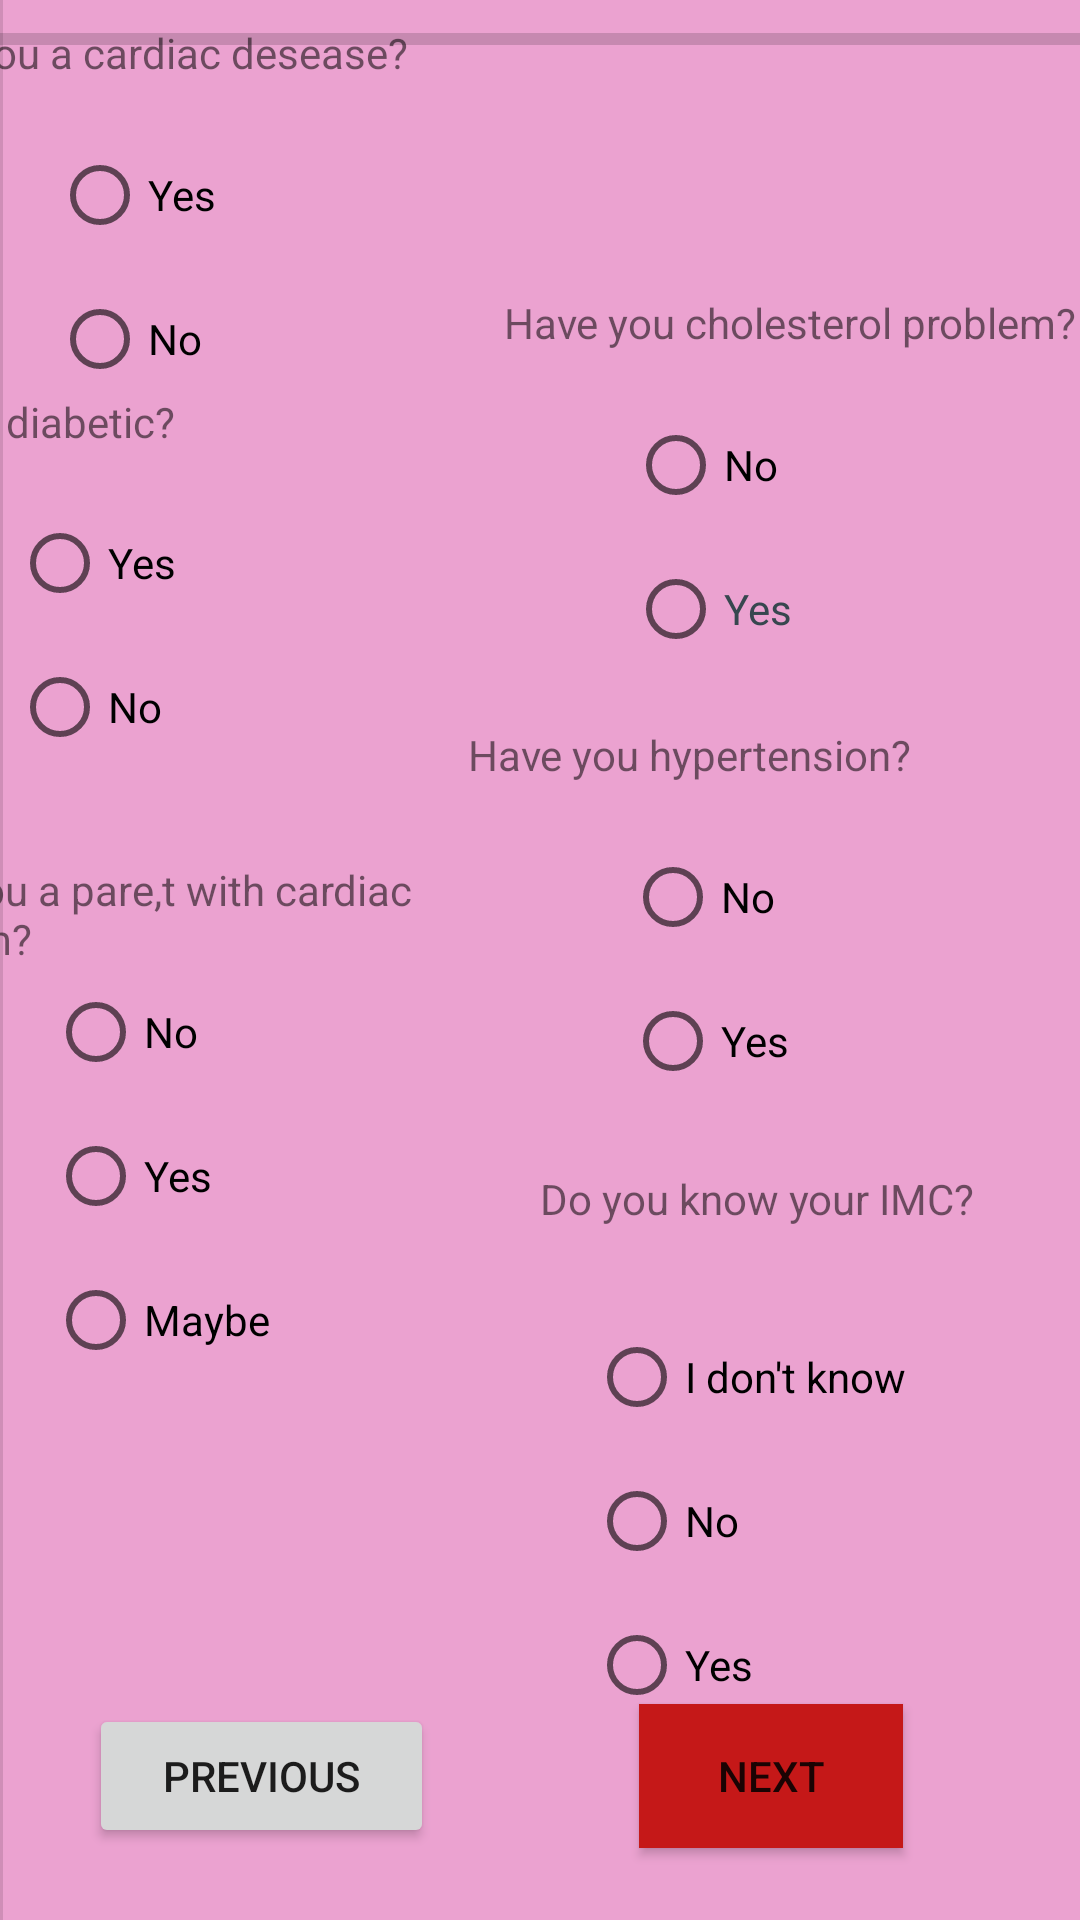

Produce the Android XML layout that renders to this screen, including the resource entries it uses.
<!-- AndroidManifest.xml: application theme Theme.MyTPA -->
<!-- res/layout/myheart.xml -->
<?xml version="1.0" encoding="utf-8"?>
<androidx.constraintlayout.widget.ConstraintLayout xmlns:android="http://schemas.android.com/apk/res/android"
    xmlns:app="http://schemas.android.com/apk/res-auto"
    xmlns:tools="http://schemas.android.com/tools"
    android:layout_width="match_parent"
    android:layout_height="match_parent"
    android:background="#8ADA54A9">

    <TextView
        android:id="@+id/textView9"
        android:layout_width="164dp"
        android:layout_height="45dp"
        android:layout_marginTop="16dp"
        android:layout_marginEnd="16dp"
        android:text="Do you know your IMC?"
        app:layout_constraintEnd_toEndOf="parent"
        app:layout_constraintTop_toBottomOf="@+id/radioGroup" />

    <RadioGroup
        android:layout_width="150dp"
        android:layout_height="155dp"
        app:layout_constraintBottom_toTopOf="@+id/button2"
        app:layout_constraintEnd_toEndOf="parent"
        app:layout_constraintHorizontal_bias="0.724"
        app:layout_constraintStart_toEndOf="@+id/radioGroup3"
        app:layout_constraintTop_toBottomOf="@+id/textView9"
        app:layout_constraintVertical_bias="0.0">

        <RadioButton
            android:id="@+id/radioButton16"
            android:layout_width="match_parent"
            android:layout_height="wrap_content"
            android:text="I don't know" />

        <RadioButton
            android:id="@+id/radioButton17"
            android:layout_width="match_parent"
            android:layout_height="wrap_content"
            android:text="No"
            tools:ignore="DuplicateSpeakableTextCheck" />

        <RadioButton
            android:id="@+id/radioButton23"
            android:layout_width="match_parent"
            android:layout_height="wrap_content"
            android:text="Yes" />

    </RadioGroup>

    <TextView
        android:id="@+id/textView45"
        android:layout_width="192dp"
        android:layout_height="33dp"
        android:text="Have you hypertension?"
        app:layout_constraintEnd_toEndOf="parent"
        app:layout_constraintStart_toEndOf="@+id/textView6"
        app:layout_constraintTop_toBottomOf="@+id/radioGroup2" />

    <RadioGroup
        android:id="@+id/radioGroup"
        android:layout_width="116dp"
        android:layout_height="99dp"
        app:layout_constraintEnd_toEndOf="parent"
        app:layout_constraintHorizontal_bias="0.71"
        app:layout_constraintStart_toEndOf="@+id/radioGroup5"
        app:layout_constraintTop_toBottomOf="@+id/textView45">

        <RadioButton
            android:id="@+id/radioButton20"
            android:layout_width="match_parent"
            android:layout_height="wrap_content"
            android:text="No" />

        <RadioButton
            android:id="@+id/radioButton21"
            android:layout_width="match_parent"
            android:layout_height="wrap_content"
            android:text="Yes" />

    </RadioGroup>

    <TextView
        android:id="@+id/textView7"
        android:layout_width="192dp"
        android:layout_height="33dp"
        android:layout_marginStart="20dp"
        android:layout_marginTop="72dp"
        android:text="Have you cholesterol problem?"
        app:layout_constraintStart_toEndOf="@+id/textView3"
        app:layout_constraintTop_toBottomOf="@+id/progressBar" />

    <RadioGroup
        android:id="@+id/radioGroup2"
        android:layout_width="117dp"
        android:layout_height="111dp"
        app:layout_constraintEnd_toEndOf="parent"
        app:layout_constraintHorizontal_bias="0.743"
        app:layout_constraintStart_toEndOf="@+id/radioGroup4"
        app:layout_constraintTop_toBottomOf="@+id/textView7">

        <RadioButton
            android:id="@+id/radioButton19"
            android:layout_width="match_parent"
            android:layout_height="wrap_content"
            android:text="No" />

        <RadioButton
            android:id="@+id/radioButton22"
            android:layout_width="match_parent"
            android:layout_height="wrap_content"
            android:text="@string/yes"
            android:textColor="#37474F"
            tools:ignore="TextContrastCheck,TextContrastCheck,TextContrastCheck" />

    </RadioGroup>

    <TextView
        android:id="@+id/textView6"
        android:layout_width="192dp"
        android:layout_height="33dp"
        android:layout_marginTop="8dp"
        android:layout_marginEnd="216dp"
        android:text="@string/are_you_diabetic"
        app:layout_constraintEnd_toEndOf="parent"
        app:layout_constraintTop_toBottomOf="@+id/radioGroup4" />

    <TextView
        android:id="@+id/textView4"
        android:layout_width="192dp"
        android:layout_height="33dp"
        android:layout_marginEnd="36dp"
        android:layout_marginBottom="248dp"
        android:text="@string/have_you_a_pare_t_with_cardiac_problem"
        app:layout_constraintBottom_toTopOf="@+id/button3"
        app:layout_constraintEnd_toStartOf="@+id/textView9" />

    <ProgressBar
        android:id="@+id/progressBar"
        style="?android:attr/progressBarStyleHorizontal"
        android:layout_width="727dp"
        android:layout_height="26dp"
        android:layout_marginBottom="36dp"
        app:layout_constraintBottom_toBottomOf="parent"
        app:layout_constraintEnd_toEndOf="parent"
        app:layout_constraintStart_toStartOf="parent"
        app:layout_constraintTop_toTopOf="parent"
        app:layout_constraintVertical_bias="0.0" />

    <Button
        android:id="@+id/button2"
        android:layout_width="wrap_content"
        android:layout_height="wrap_content"
        android:layout_marginBottom="24dp"
        android:background="#673AB7"
        android:backgroundTint="#C51818"
        android:text="@string/next"
        app:layout_constraintBottom_toBottomOf="parent"
        app:layout_constraintEnd_toEndOf="parent"
        app:layout_constraintHorizontal_bias="0.783"
        app:layout_constraintStart_toStartOf="parent" />

    <ImageView
        android:id="@+id/imageView"
        android:layout_width="139dp"
        android:layout_height="64dp"
        android:layout_marginBottom="640dp"
        app:layout_constraintBottom_toBottomOf="parent"
        app:layout_constraintEnd_toEndOf="parent"
        app:layout_constraintHorizontal_bias="0.0"
        app:layout_constraintStart_toStartOf="parent"
        app:srcCompat="@drawable/capture" />

    <Button
        android:id="@+id/button3"
        android:layout_width="115dp"
        android:layout_height="48dp"
        android:layout_marginBottom="24dp"
        android:text="Previous"
        app:layout_constraintBottom_toBottomOf="parent"
        app:layout_constraintEnd_toStartOf="@+id/button2"
        app:layout_constraintHorizontal_bias="0.304"
        app:layout_constraintStart_toStartOf="parent" />

    <TextView
        android:id="@+id/textView3"
        android:layout_width="192dp"
        android:layout_height="33dp"
        android:layout_marginTop="8dp"
        android:layout_marginEnd="212dp"
        android:text="Have you a cardiac desease?"
        app:layout_constraintEnd_toEndOf="parent"
        app:layout_constraintTop_toBottomOf="@+id/imageView" />

    <View
        android:id="@+id/divider"
        android:layout_width="1dp"
        android:layout_height="729dp"
        android:background="?android:attr/listDivider"
        tools:layout_editor_absoluteX="197dp"
        tools:layout_editor_absoluteY="1dp" />

    <RadioGroup
        android:id="@+id/radioGroup3"
        android:layout_width="145dp"
        android:layout_height="164dp"
        android:layout_marginStart="16dp"
        android:layout_marginBottom="84dp"
        app:layout_constraintBottom_toTopOf="@+id/button3"
        app:layout_constraintStart_toStartOf="parent"
        app:layout_constraintTop_toBottomOf="@+id/textView4">

        <RadioButton
            android:id="@+id/radioButton9"
            android:layout_width="56dp"
            android:layout_height="48dp"
            android:text="@string/no" />

        <RadioButton
            android:id="@+id/radioButton8"
            android:layout_width="56dp"
            android:layout_height="48dp"
            android:text="@string/yes"
            tools:ignore="TextContrastCheck" />

        <RadioButton
            android:id="@+id/radioButton10"
            android:layout_width="112dp"
            android:layout_height="48dp"
            android:text="@string/maybe" />
    </RadioGroup>

    <RadioGroup
        android:id="@+id/radioGroup5"
        android:layout_width="117dp"
        android:layout_height="111dp"
        android:layout_marginTop="32dp"
        app:layout_constraintBottom_toTopOf="@+id/textView4"
        app:layout_constraintEnd_toEndOf="parent"
        app:layout_constraintHorizontal_bias="0.017"
        app:layout_constraintStart_toStartOf="parent"
        app:layout_constraintTop_toTopOf="@+id/textView6"
        app:layout_constraintVertical_bias="0.052">

        <RadioButton
            android:id="@+id/radioButton13"
            android:layout_width="match_parent"
            android:layout_height="wrap_content"
            android:text="Yes" />

        <RadioButton
            android:id="@+id/radioButton18"
            android:layout_width="match_parent"
            android:layout_height="wrap_content"
            android:text="No" />
    </RadioGroup>

    <RadioGroup
        android:id="@+id/radioGroup4"
        android:layout_width="95dp"
        android:layout_height="82dp"
        app:layout_constraintEnd_toEndOf="parent"
        app:layout_constraintHorizontal_bias="0.066"
        app:layout_constraintStart_toStartOf="parent"
        app:layout_constraintTop_toBottomOf="@+id/textView3">

        <RadioButton
            android:id="@+id/radioButton6"
            android:layout_width="56dp"
            android:layout_height="48dp"
            android:text="@string/yes" />

        <RadioButton
            android:id="@+id/radioButton7"
            android:layout_width="56dp"
            android:layout_height="48dp"
            android:text="@string/no"
            tools:ignore="TouchTargetSizeCheck" />
    </RadioGroup>

</androidx.constraintlayout.widget.ConstraintLayout>
<!-- resources referenced by this layout -->
<resources>
  <!-- drawable capture: png bitmap (drawable-fr-rFR, 6056 bytes) -->
  <string name="are_you_diabetic">Are you diabetic?</string>
  <string name="have_you_a_pare_t_with_cardiac_problem">Have you a pare,t with cardiac problem?</string>
  <string name="maybe">Maybe</string>
  <string name="next">Next</string>
  <string name="no">No</string>
  <string name="yes">Yes</string>
  <style name="Theme.MyTPA" parent="Theme.MaterialComponents.DayNight.DarkActionBar">
          
          <item name="colorPrimary">@color/purple_500</item>
          <item name="colorPrimaryVariant">@color/purple_700</item>
          <item name="colorOnPrimary">@color/white</item>
          
          <item name="colorSecondary">@color/teal_200</item>
          <item name="colorSecondaryVariant">@color/teal_700</item>
          <item name="colorOnSecondary">@color/black</item>
          
          <item name="android:statusBarColor" tools:targetApi="l">?attr/colorPrimaryVariant</item>
          
      </style>
  <!-- not gathered from this repository: default colours our renderer supplied (Android Studio template values) -->
  <color name="purple_500">#FF6200EE</color>
  <color name="purple_700">#FF3700B3</color>
  <color name="teal_200">#FF03DAC5</color>
  <color name="teal_700">#FF018786</color>
  <color name="black">#FF000000</color>
  <color name="white">#FFFFFFFF</color>
</resources>
